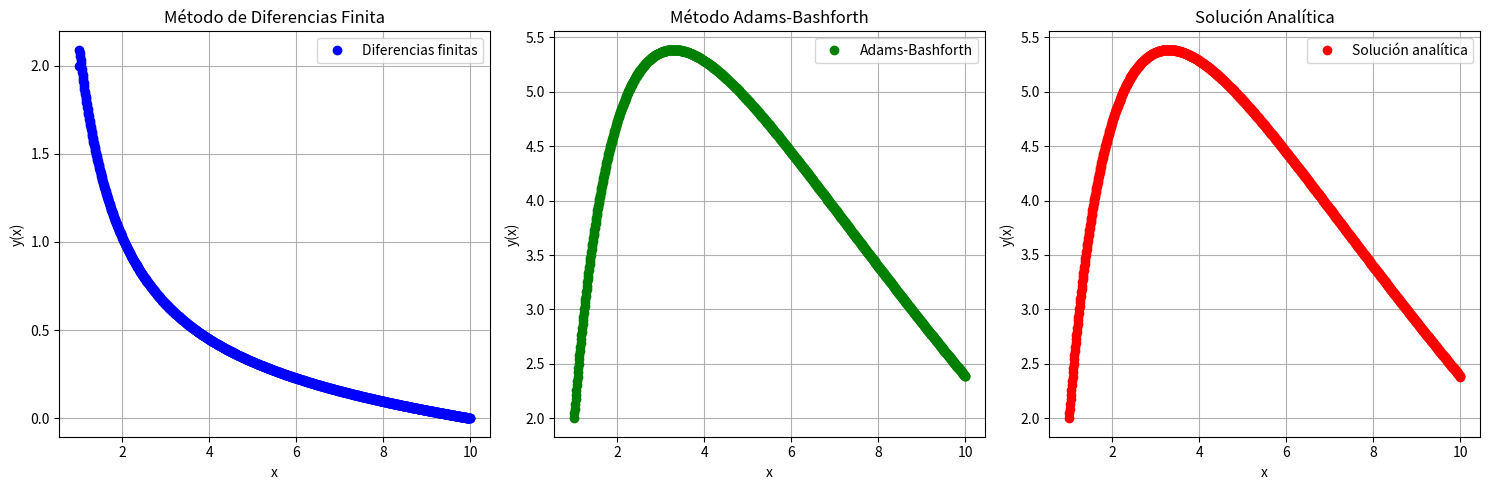
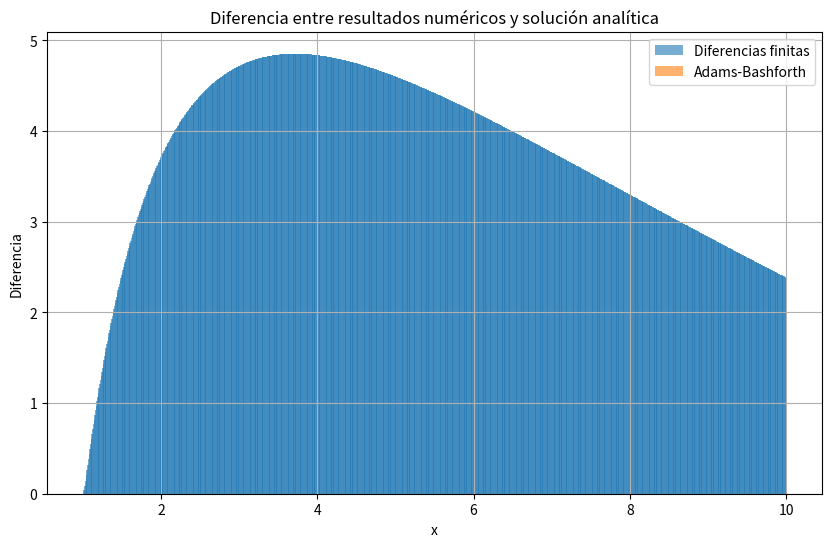

Recreate these plots in Python, in order.
import numpy as np
import matplotlib.pyplot as plt
from scipy.integrate import solve_ivp

# Parámetros generales
a, b = 1, 10  # Intervalo del dominio
N = 1000  # Número de puntos
x = np.linspace(a, b, N)  # Puntos del dominio
h = (b - a) / (N - 1)  # Paso

# Solución analítica
def analytical_solution(x):
    C1 = 2
    C2 = 5
    return C1 * np.cos(np.log(x)) + C2 * np.sin(np.log(x))

# Método de diferencias finitas
def finite_differences(x, N):
    h = x[1] - x[0]
    A = np.zeros((N, N))
    b = np.zeros(N)

    # Condiciones iniciales: y(1) = 2 y y'(1) = 5
    A[0, 0] = 1
    b[0] = 2  # y(1) = 2

    A[1, 0] = -1 / (2 * h)
    A[1, 1] = 1 / (2 * h)
    b[1] = 5  # y'(1) = 5

    # Llenar la matriz para las ecuaciones interiores (i = 2 a N-2)
    for i in range(2, N-1):
        xi = x[i]
        # Sistema basado en la ecuación x^2 y'' + x y' + y = 0
        A[i, i-1] = xi**2 / h**2 - xi / (2 * h)
        A[i, i] = -2 * xi**2 / h**2 - 1
        A[i, i+1] = xi**2 / h**2 + xi / (2 * h)
        b[i] = 0

    A[-1, -1] = 1  # Para evitar singularidades
    b[-1] = 0

    # Resolver el sistema
    y = np.linalg.solve(A, b)
    return y

# Método de Adams-Bashforth para resolver y' = f(x, y)
def ode_system(x, y):
    return [y[1], (-y[0] - x * y[1]) / x**2]

def adams_bashforth(x):
    # Método numérico para resolver el sistema
    sol = solve_ivp(ode_system, [x[0], x[-1]], [2, 5], t_eval=x, method='RK45')
    return sol.y[0]

# Resolver con cada método
y_finite = finite_differences(x, N)
y_adams = adams_bashforth(x)
y_analytical = analytical_solution(x)

# Graficar los resultados de puntos (para cada uno de los métodos)
plt.figure(figsize=(15, 5))

# Gráfica 1: Método de diferencias finitas
plt.subplot(1, 3, 1)
plt.plot(x, y_finite, 'o', label='Diferencias finitas', color='blue')
plt.xlabel('x')
plt.ylabel('y(x)')
plt.title('Método de Diferencias Finita')
plt.legend()
plt.grid()

# Gráfica 2: Método de Adams-Bashforth
plt.subplot(1, 3, 2)
plt.plot(x, y_adams, 'o', label='Adams-Bashforth', color='green')
plt.xlabel('x')
plt.ylabel('y(x)')
plt.title('Método Adams-Bashforth')
plt.legend()
plt.grid()

# Gráfica de la solución analítica
plt.subplot(1, 3, 3)
plt.plot(x, y_analytical, 'o', label='Solución analítica', color='red')
plt.xlabel('x')
plt.ylabel('y(x)')
plt.title('Solución Analítica')
plt.legend()
plt.grid()

plt.tight_layout()
plt.show()

# Graficar la diferencia entre los resultados
# Graficamos las diferencias de cada método con la solución analítica
diff_finite = np.abs(y_finite - y_analytical)
diff_adams = np.abs(y_adams - y_analytical)

# Gráfica de barras para mostrar las diferencias
plt.figure(figsize=(10, 6))
plt.bar(x, diff_finite, width=0.02, label='Diferencias finitas', alpha=0.6)
plt.bar(x, diff_adams, width=0.02, label='Adams-Bashforth', alpha=0.6)
plt.xlabel('x')
plt.ylabel('Diferencia')
plt.title('Diferencia entre resultados numéricos y solución analítica')
plt.legend()
plt.grid()
plt.show()
